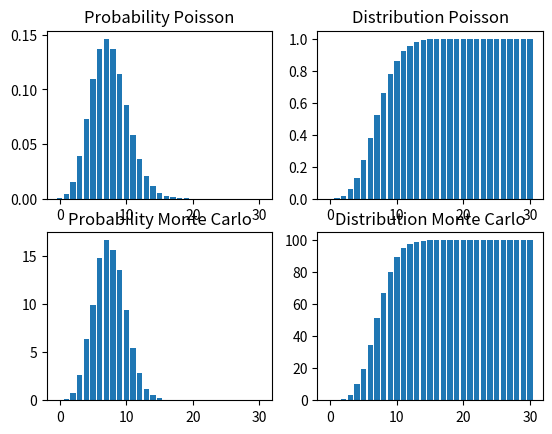

Python code for this plot:
import numpy as np
import matplotlib.pyplot as plt
import math
from scipy. special import factorial


def monte_carlo(number_of_questions, number_of_responses, accuracy=1000):
    probability = np.zeros(number_of_questions + 1)
    points = 0
    for j in range(accuracy):
        for i in range(number_of_questions):
            if np.random.randint(0, number_of_responses) == 1:
                points += 1
        probability[points] += 1
        points = 0
    probability = 100 * probability / accuracy

    distribution = np.zeros(number_of_questions + 1)
    for i in range(1,len(probability)):
        distribution[i] = distribution[i-1] + probability[i]              
    
    return probability, distribution


def poisson(number_of_questions, number_of_responses):
    # f(k,u) = (u**k * exp(-u)) / k!
    # k - number of successes, u - expected value
    u = number_of_questions / number_of_responses
    probability = np.linspace(0, number_of_questions, number_of_questions+1)
    probability = np.power(u,probability) * np.exp(-u) / factorial(probability)

    distribution = np.zeros(number_of_questions + 1)
    for i in range(1,len(probability)):
        distribution[i] = distribution[i-1] + probability[i]
        
    return probability, distribution


def plot(prob_poisson, distr_poisson, prob_mc, distr_mc):
    x = range(len(prob_poisson))

    plt.subplot(2,2,1)
    plt.bar(x, prob_poisson)
    plt.title('Probability Poisson')

    plt.subplot(2,2,2)
    plt.bar(x, distr_poisson)
    plt.title('Distribution Poisson')
    
    plt.subplot(2,2,3)
    plt.bar(x, prob_mc)
    plt.title('Probability Monte Carlo')

    plt.subplot(2,2,4)
    plt.bar(x, distr_mc)
    plt.title('Distribution Monte Carlo')
    
    
    plt.show()

    
mc1, mc2 = monte_carlo(30, 4, 10000)
p1, p2 = poisson(30,4)
plot(p1,p2,mc1,mc2)
